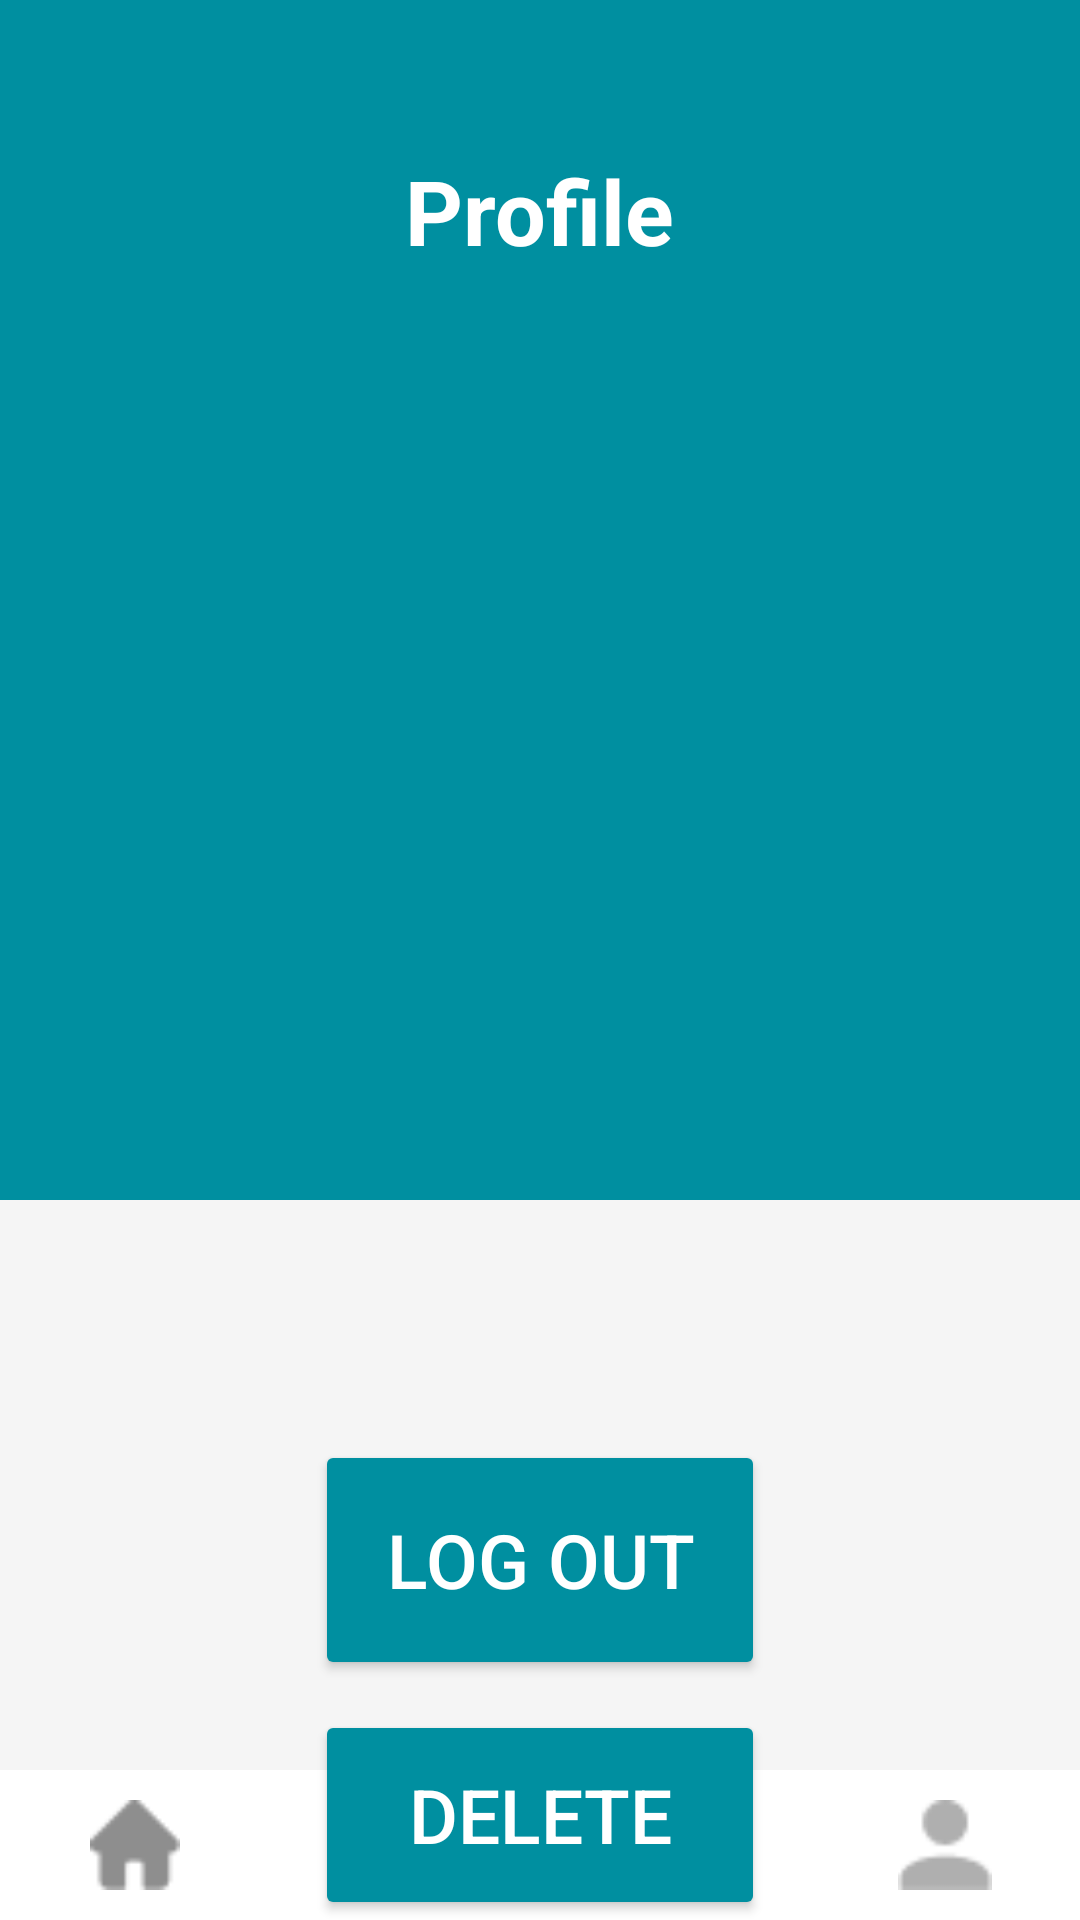

Here is an Android app screen rendered from its layout file. Give the layout XML and the strings, colors and styles it references.
<!-- AndroidManifest.xml: application theme Theme.ITravel -->
<!-- res/layout/activity_settings.xml -->
<?xml version="1.0" encoding="utf-8"?>
<RelativeLayout xmlns:android="http://schemas.android.com/apk/res/android"
    xmlns:app="http://schemas.android.com/apk/res-auto"
    xmlns:tools="http://schemas.android.com/tools"
    android:layout_width="match_parent"
    android:layout_height="match_parent"
    tools:context=".Settings"
    android:background="@color/bg_color">


    <LinearLayout
        android:id="@+id/profile"
        android:orientation="vertical"
        android:background="@color/main_color"
        android:layout_width="match_parent"
        android:layout_height="400sp">


        <TextView
            android:id="@+id/Profile"
            android:layout_gravity="center"
            android:layout_marginTop="50sp"
            android:layout_width="wrap_content"
            android:layout_height="wrap_content"
            android:text="Profile"
            android:textColor="@color/white"
            android:textSize="30sp"
            android:textStyle="bold"></TextView>

        <ImageView
            android:id="@+id/profile_img"
            android:layout_width="100sp"
            android:layout_height="100sp"
            android:layout_gravity="center"
            android:layout_marginTop="20sp"
            android:src="@drawable/profile_img"/>


        <TextView
            android:id="@+id/username"
            android:layout_width="wrap_content"
            android:layout_height="wrap_content"
            android:layout_gravity="center"
            android:layout_marginTop="30sp"
            android:textColor="@color/white"
            android:textSize="30sp"
            android:textStyle="bold"></TextView>


        <TextView
            android:id="@+id/email"
            android:layout_width="wrap_content"
            android:layout_height="wrap_content"
            android:textColor="@color/white"
            android:layout_marginTop="15sp"
            android:textSize="20sp"
            android:layout_gravity="center"/>



    </LinearLayout>


<Button
    android:textColor="@color/white"
    android:id="@+id/log_out"
    android:layout_width="150sp"
    android:layout_height="80sp"
    android:gravity="center"
    android:layout_centerHorizontal="true"
    android:layout_marginTop="80sp"
    android:onClick="Log_out"
    android:textSize="25sp"
    android:backgroundTint="@color/main_color"
    android:text="Log Out"
    android:layout_below="@+id/profile"/>
    <Button
        android:textColor="@color/white"
        android:id="@+id/delete"
        android:layout_width="150sp"
        android:layout_height="80sp"
        android:gravity="center"
        android:layout_centerHorizontal="true"
        android:layout_marginTop="10sp"
        android:onClick="Del"
        android:textSize="25sp"
        android:backgroundTint="@color/main_color"
        android:text="Delete"
        android:layout_below="@+id/log_out"/>
    <LinearLayout
        android:id="@+id/bottomLayout"
        android:layout_width="match_parent"
        android:layout_height="wrap_content"
        android:orientation="horizontal"
        android:background="@color/white"
        android:layout_alignParentBottom="true">

        <ImageView
            android:layout_width="0sp"
            android:layout_height="30sp"
            android:layout_weight="1"
            android:layout_margin="10sp"
            android:onClick="Home"

            app:srcCompat="@drawable/homeoff" />

        <ImageView
            android:layout_width="0sp"
            android:layout_height="30sp"
            android:layout_weight="1"
            android:layout_margin="10sp"
            app:srcCompat="@drawable/map"
            android:clickable="true"
            android:onClick="map"/>

        <ImageView
            android:layout_width="0sp"
            android:layout_height="30sp"
            android:layout_weight="1"
            android:layout_margin="10sp"
            android:clickable="true"
            android:onClick="like"

            app:srcCompat="@drawable/likes" />

        <ImageView
            android:layout_width="0sp"
            android:layout_height="30sp"
            android:layout_weight="1"
            android:layout_margin="10sp"
            app:srcCompat="@drawable/profile"
            android:clickable="true"
            />
    </LinearLayout>

</RelativeLayout>
<!-- resources referenced by this layout -->
<resources>
  <color name="bg_color">#F5F5F5</color>
  <color name="main_color">#008FA0</color>
  <color name="white">#FFFFFFFF</color>
  <!-- drawable homeoff: png bitmap (drawable, 489 bytes) -->
  <!-- drawable likes: png bitmap (drawable, 432 bytes) -->
  <!-- drawable map: png bitmap (drawable, 462 bytes) -->
  <!-- drawable profile: png bitmap (drawable, 396 bytes) -->
  <style name="Theme.ITravel" parent="Base.Theme.ITravel" />
  <style name="Base.Theme.ITravel" parent="Theme.Material3.DayNight.NoActionBar">
          
          
      </style>
</resources>
